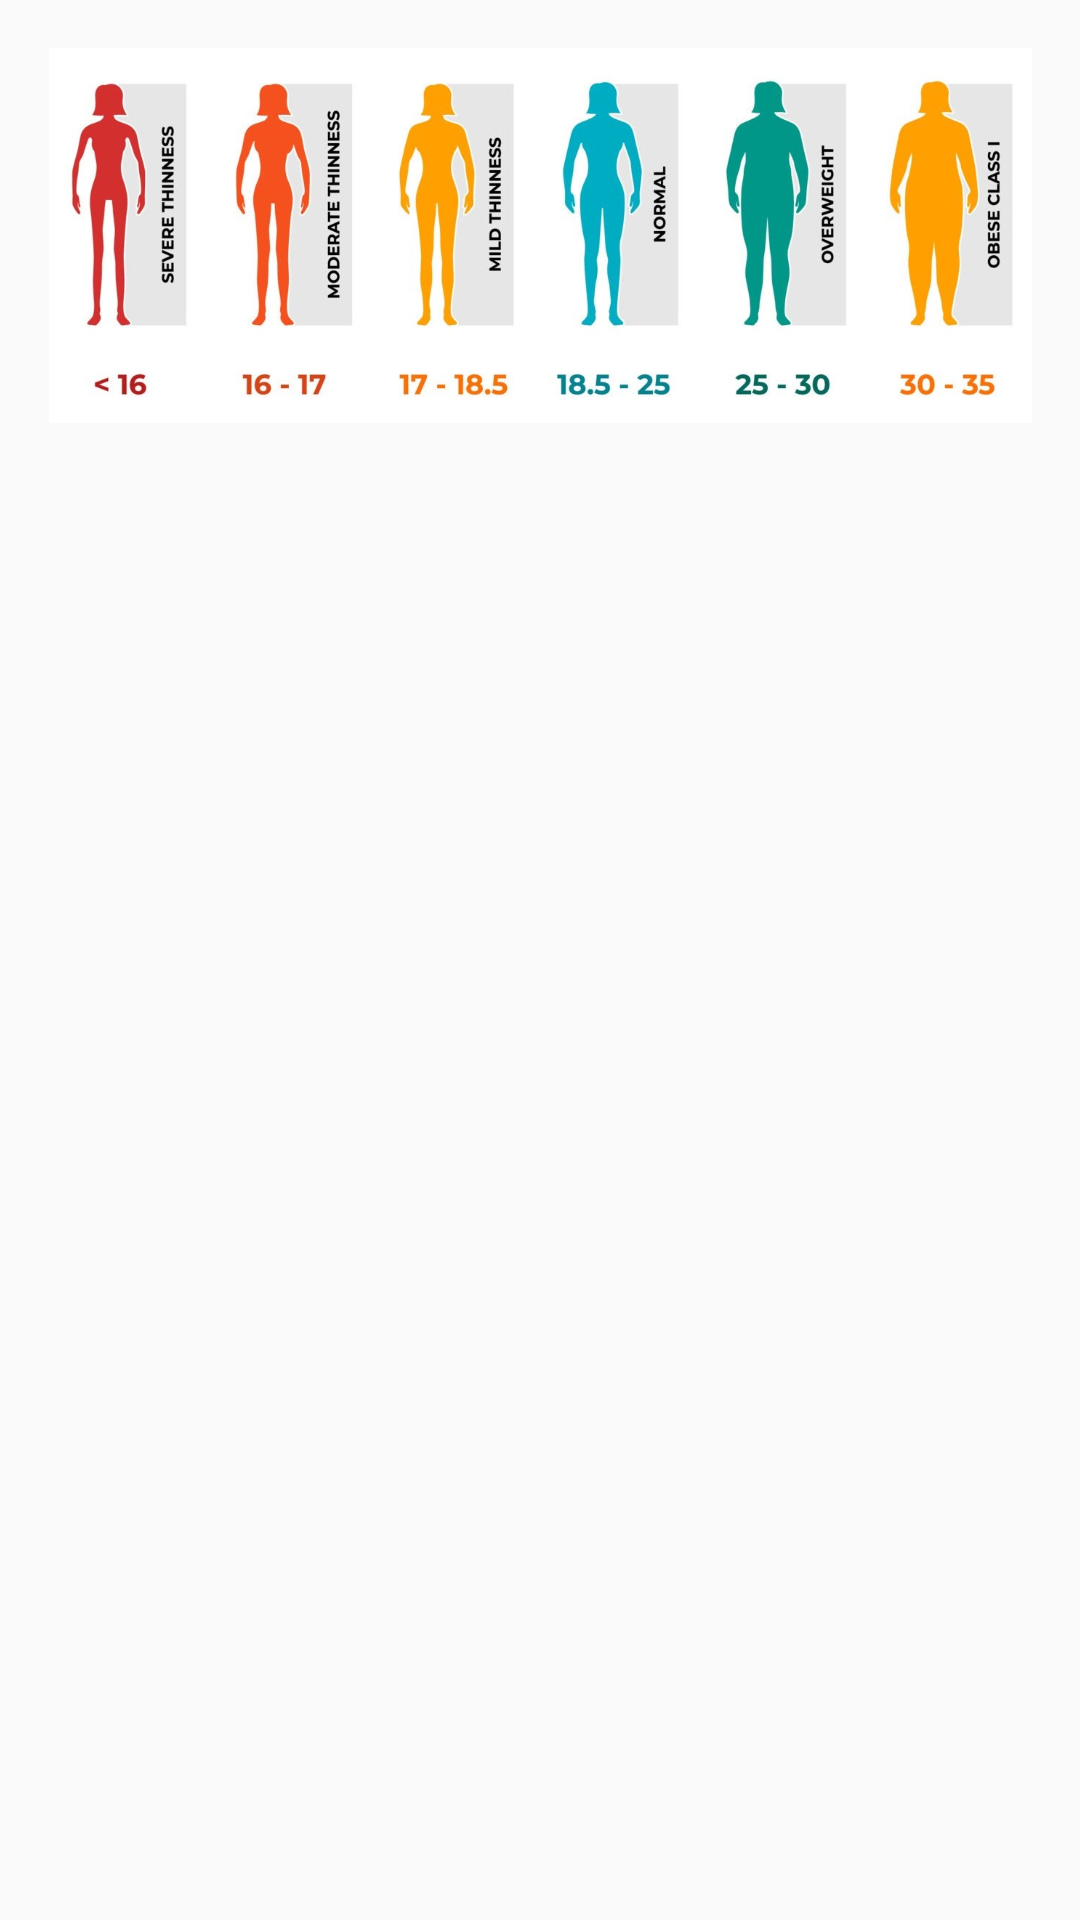

Produce the Android XML layout that renders to this screen, including the resource entries it uses.
<!-- AndroidManifest.xml: application theme Theme.AppCompat.DayNight.NoActionBar -->
<!-- res/layout/image_preview_layout.xml -->
<LinearLayout xmlns:android="http://schemas.android.com/apk/res/android"
    android:layout_width="wrap_content"
    android:layout_height="wrap_content"
    android:orientation="vertical"
    android:padding="16dp">

    <ImageView
        android:id="@+id/imageViewPreview"
        android:layout_width="match_parent"
        android:layout_height="wrap_content"
        android:adjustViewBounds="true"
        android:scaleType="centerInside"
        android:src="@drawable/picture_bmi" />

</LinearLayout>
<!-- resources referenced by this layout -->
<resources>
  <!-- drawable picture_bmi: jpg bitmap (drawable, 84954 bytes) -->
</resources>
